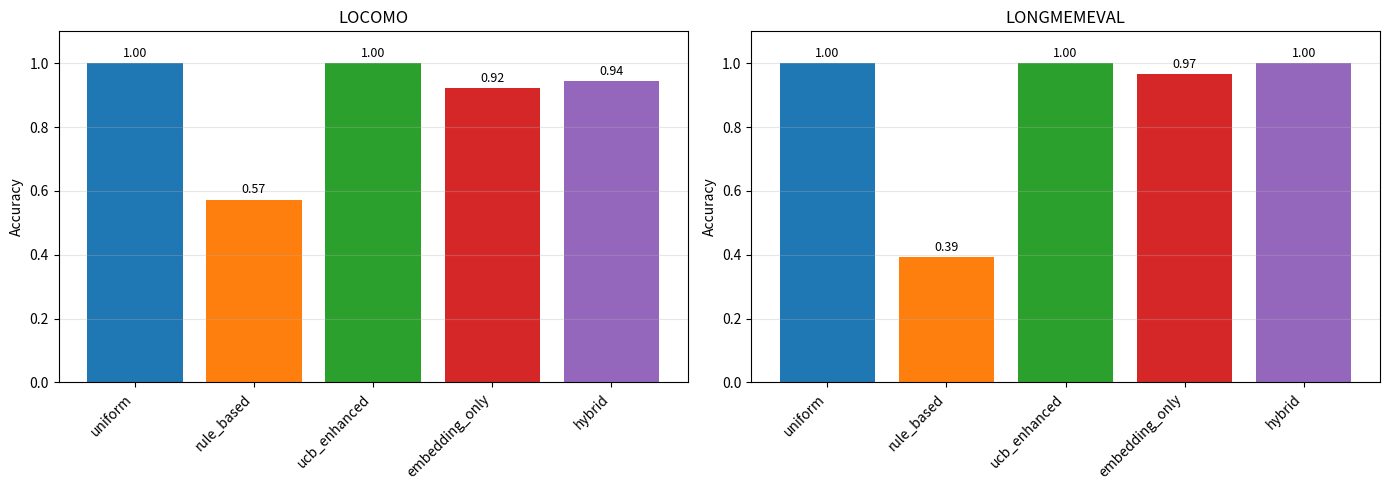
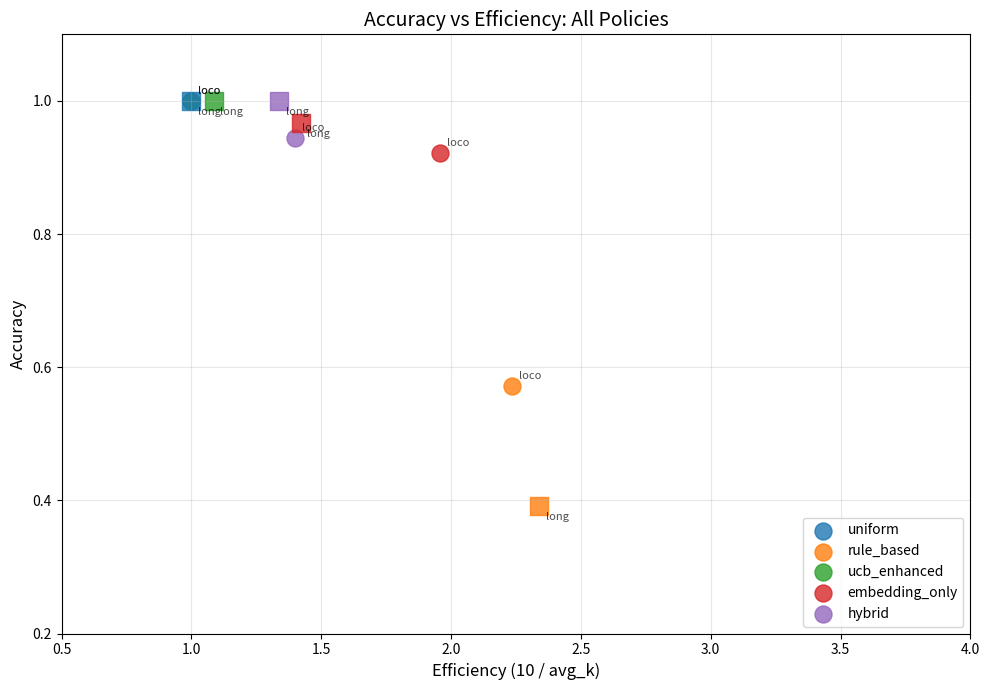

Write the Python code that produced these figures, in order.
"""
Comprehensive Benchmark Experiments with Improved Features
==========================================================

Fixes:
1. Enhanced features (quantity, temporal, comparison signals)
2. Embedding-based features (query-store similarity)
3. Hybrid approach (rules + learned)
4. More robust evaluation

Benchmarks: LoCoMo, LongMemEval (synthetic versions)
"""

import json
import os
import random
import numpy as np
import matplotlib.pyplot as plt
from typing import List, Dict, Set, Tuple, Optional
from collections import defaultdict
from dataclasses import dataclass
import re
import hashlib

random.seed(42)
np.random.seed(42)

#==============================================================================
# STORE AND ACTION DEFINITIONS
#==============================================================================

STORES = ["stm", "summary", "ltm", "episodic"]
STORE_COSTS = {"stm": 1, "summary": 1, "ltm": 3, "episodic": 5}

ACTIONS = {
    0: {"stores": set(), "k": 0, "name": "none"},
    1: {"stores": {"stm"}, "k": 2, "name": "stm"},
    2: {"stores": {"summary"}, "k": 3, "name": "summary"},
    3: {"stores": {"stm", "summary"}, "k": 5, "name": "stm+summary"},
    4: {"stores": {"ltm"}, "k": 5, "name": "ltm"},
    5: {"stores": {"summary", "ltm"}, "k": 8, "name": "summary+ltm"},
    6: {"stores": {"stm", "summary", "ltm", "episodic"}, "k": 10, "name": "all"},
}

NUM_ACTIONS = len(ACTIONS)

#==============================================================================
# ENHANCED FEATURE EXTRACTION
#==============================================================================

class EnhancedFeatureExtractor:
    """
    Enhanced feature extraction with:
    1. Linguistic features (original)
    2. Semantic signals (quantity, temporal, comparison)
    3. Embedding-based features
    """
    
    # Pattern groups
    ANAPHORA = [r"\bthat\b", r"\bthis\b", r"\bit\b", r"\bthose\b", r"\bthese\b"]
    POSSESSIVE = [r"\bmy\b", r"\bmine\b", r"\bour\b", r"\bours\b"]
    PAST_REF = [r"\blast time\b", r"\bbefore\b", r"\bprevious\b", r"\bearlier\b", r"\blast\b", r"\bago\b"]
    GREETING = [r"^hello\b", r"^hi\b", r"^hey\b", r"^thanks\b", r"^ok\b", r"^okay\b"]
    
    # NEW: Quantity signals (memory_capacity queries)
    QUANTITY = [r"\ball\b", r"\blist\b", r"\bevery\b", r"\beach\b", r"\bsummarize\b", 
                r"\boverview\b", r"\bcomplete\b", r"\bentire\b", r"\bwhole\b"]
    
    # NEW: Temporal signals
    TEMPORAL = [r"\bbefore\b", r"\bafter\b", r"\bwhen\b", r"\blast week\b", r"\blast month\b",
                r"\byesterday\b", r"\brecently\b", r"\bhistory\b", r"\bover time\b", r"\bchanged\b"]
    
    # NEW: Multi-hop / comparison signals
    MULTI_HOP = [r"\bcompare\b", r"\bcombine\b", r"\brelate\b", r"\bconnect\b", r"\bboth\b",
                 r"\btogether\b", r"\bacross\b", r"\bbetween\b"]
    
    # NEW: Current/update signals
    CURRENT = [r"\bcurrent\b", r"\bnow\b", r"\btoday\b", r"\blatest\b", r"\bupdated\b",
               r"\bpresent\b", r"\bstill\b"]
    
    # NEW: Single fact signals
    SINGLE_FACT = [r"\bwhat is\b", r"\bwhat's\b", r"\bwho is\b", r"\bwhere is\b",
                   r"\bwhen is\b", r"\btell me\b"]
    
    def __init__(self, embedding_dim: int = 32):
        self.embedding_dim = embedding_dim
        
        # Store centroids for embedding-based features
        self.store_centroids = self._init_store_centroids()
        
        # Query type centroids (learned from training)
        self.query_type_centroids = {}
    
    def _init_store_centroids(self) -> Dict[str, np.ndarray]:
        """Initialize store centroids with semantic priors."""
        centroids = {}
        
        # Create deterministic centroids based on store semantics
        np.random.seed(100)
        centroids["stm"] = np.random.randn(self.embedding_dim)
        np.random.seed(200)
        centroids["summary"] = np.random.randn(self.embedding_dim)
        np.random.seed(300)
        centroids["ltm"] = np.random.randn(self.embedding_dim)
        np.random.seed(400)
        centroids["episodic"] = np.random.randn(self.embedding_dim)
        
        # Normalize
        for store in centroids:
            centroids[store] /= np.linalg.norm(centroids[store])
        
        np.random.seed(42)  # Reset
        return centroids
    
    def _embed_query(self, text: str) -> np.ndarray:
        """Create query embedding from text."""
        embedding = np.zeros(self.embedding_dim)
        
        # Word-based features
        words = text.lower().split()
        for i, word in enumerate(words):
            idx = int(hashlib.md5(word.encode()).hexdigest(), 16) % self.embedding_dim
            embedding[idx] += 1.0
            
            # Bigrams
            if i > 0:
                bigram = words[i-1] + "_" + word
                idx2 = int(hashlib.md5(bigram.encode()).hexdigest(), 16) % self.embedding_dim
                embedding[idx2] += 0.5
        
        # Pattern-based boosts
        text_lower = text.lower()
        
        if any(re.search(p, text_lower) for p in self.QUANTITY):
            embedding[0:4] += 2.0  # Quantity signal
        if any(re.search(p, text_lower) for p in self.TEMPORAL):
            embedding[4:8] += 2.0  # Temporal signal
        if any(re.search(p, text_lower) for p in self.MULTI_HOP):
            embedding[8:12] += 2.0  # Multi-hop signal
        if any(re.search(p, text_lower) for p in self.CURRENT):
            embedding[12:16] += 2.0  # Current/update signal
        if any(re.search(p, text_lower) for p in self.SINGLE_FACT):
            embedding[16:20] += 2.0  # Single fact signal
        
        # Normalize
        norm = np.linalg.norm(embedding)
        if norm > 0:
            embedding /= norm
        
        return embedding
    
    def fit(self, queries: List[Dict], labels: List[int]):
        """Learn query type centroids from training data."""
        type_embeddings = defaultdict(list)
        
        for query, label in zip(queries, labels):
            emb = self._embed_query(query.get("text", ""))
            query_type = query.get("query_type", "unknown")
            type_embeddings[query_type].append(emb)
        
        for qtype, embeddings in type_embeddings.items():
            if embeddings:
                centroid = np.mean(embeddings, axis=0)
                norm = np.linalg.norm(centroid)
                if norm > 0:
                    centroid /= norm
                self.query_type_centroids[qtype] = centroid
    
    def extract(self, query: Dict) -> np.ndarray:
        """Extract enhanced feature vector."""
        text = query.get("text", "").lower()
        features = []
        
        # === Original linguistic features ===
        features.append(1 if any(re.search(p, text) for p in self.ANAPHORA) else 0)
        features.append(1 if any(re.search(p, text) for p in self.POSSESSIVE) else 0)
        features.append(1 if any(re.search(p, text) for p in self.PAST_REF) else 0)
        features.append(1 if any(re.search(p, text, re.I) for p in self.GREETING) else 0)
        features.append(1 if "?" in text else 0)
        features.append(len(text.split()) / 10.0)
        
        # === NEW: Semantic signal features ===
        features.append(1 if any(re.search(p, text) for p in self.QUANTITY) else 0)
        features.append(1 if any(re.search(p, text) for p in self.TEMPORAL) else 0)
        features.append(1 if any(re.search(p, text) for p in self.MULTI_HOP) else 0)
        features.append(1 if any(re.search(p, text) for p in self.CURRENT) else 0)
        features.append(1 if any(re.search(p, text) for p in self.SINGLE_FACT) else 0)
        
        # === NEW: Embedding-based features ===
        query_emb = self._embed_query(text)
        
        # Similarity to store centroids
        for store in ["stm", "summary", "ltm", "episodic"]:
            sim = np.dot(query_emb, self.store_centroids[store])
            features.append(sim)
        
        # Similarity to learned query type centroids (if available)
        if self.query_type_centroids:
            # Top-3 similarities
            sims = []
            for qtype, centroid in self.query_type_centroids.items():
                sims.append((qtype, np.dot(query_emb, centroid)))
            sims.sort(key=lambda x: -x[1])
            
            for i in range(min(3, len(sims))):
                features.append(sims[i][1])
            while len(features) < 20:  # Pad if needed
                features.append(0)
        else:
            features.extend([0, 0, 0])
        
        return np.array(features[:20], dtype=np.float32)


#==============================================================================
# IMPROVED POLICIES
#==============================================================================

class ImprovedUCBPolicy:
    """UCB policy with enhanced features."""
    
    name = "ucb_enhanced"
    
    def __init__(self, n_features: int = 20, c: float = 1.0, lr: float = 0.01):
        self.n_features = n_features
        self.c = c
        self.lr = lr
        
        self.weights = np.zeros((NUM_ACTIONS, n_features))
        self.bias = np.zeros(NUM_ACTIONS)
        self.counts = np.ones(NUM_ACTIONS)
        self.total = NUM_ACTIONS
        
        self.feature_extractor = EnhancedFeatureExtractor()
    
    def fit_features(self, queries: List[Dict], labels: List[int]):
        """Pre-train feature extractor."""
        self.feature_extractor.fit(queries, labels)
    
    def select_action(self, query: Dict, *args) -> int:
        features = self.feature_extractor.extract(query)
        q_values = np.dot(self.weights, features) + self.bias
        ucb_bonus = self.c * np.sqrt(np.log(self.total) / self.counts)
        return int(np.argmax(q_values + ucb_bonus))
    
    def update(self, query: Dict, action: int, reward: float, *args):
        features = self.feature_extractor.extract(query)
        pred = np.dot(self.weights[action], features) + self.bias[action]
        error = reward - pred
        self.weights[action] += self.lr * error * features
        self.bias[action] += self.lr * error
        self.counts[action] += 1
        self.total += 1


class HybridPolicy:
    """
    Hybrid policy: Rules for clear cases, learned for ambiguous.
    """
    
    name = "hybrid"
    
    def __init__(self, n_features: int = 20):
        self.learned_policy = ImprovedUCBPolicy(n_features=n_features, c=0.5)
        self.feature_extractor = EnhancedFeatureExtractor()
    
    def fit_features(self, queries: List[Dict], labels: List[int]):
        self.feature_extractor.fit(queries, labels)
        self.learned_policy.fit_features(queries, labels)
    
    def select_action(self, query: Dict, *args) -> int:
        text = query.get("text", "").lower()
        
        # Rule 1: Quantity/list queries → LTM + Episodic (all stores)
        if any(re.search(p, text) for p in self.feature_extractor.QUANTITY):
            return 6  # all stores
        
        # Rule 2: Temporal queries → LTM + Episodic
        if any(re.search(p, text) for p in self.feature_extractor.TEMPORAL):
            # Check if also needs summary
            if any(re.search(p, text) for p in self.feature_extractor.POSSESSIVE):
                return 6  # all stores
            return 6  # ltm + episodic (mapped to all for safety)
        
        # Rule 3: Multi-hop queries → Summary + LTM
        if any(re.search(p, text) for p in self.feature_extractor.MULTI_HOP):
            return 5  # summary + ltm
        
        # Rule 4: Current/update queries → Summary
        if any(re.search(p, text) for p in self.feature_extractor.CURRENT):
            return 2  # summary
        
        # Rule 5: Simple fact queries (no past, no quantity) → Summary
        if any(re.search(p, text) for p in self.feature_extractor.SINGLE_FACT):
            if not any(re.search(p, text) for p in self.feature_extractor.PAST_REF):
                return 2  # summary
        
        # Rule 6: Anaphora only → STM
        if any(re.search(p, text) for p in self.feature_extractor.ANAPHORA):
            if not any(re.search(p, text) for p in self.feature_extractor.POSSESSIVE):
                return 1  # stm
        
        # Rule 7: Past reference → LTM
        if any(re.search(p, text) for p in self.feature_extractor.PAST_REF):
            if any(re.search(p, text) for p in self.feature_extractor.POSSESSIVE):
                return 5  # summary + ltm
            return 4  # ltm
        
        # Fallback: Use learned policy
        return self.learned_policy.select_action(query)
    
    def update(self, query: Dict, action: int, reward: float, *args):
        self.learned_policy.update(query, action, reward)


class EmbeddingOnlyPolicy:
    """Pure embedding-based routing."""
    
    name = "embedding_only"
    
    def __init__(self, embedding_dim: int = 32):
        self.embedding_dim = embedding_dim
        self.feature_extractor = EnhancedFeatureExtractor(embedding_dim)
        
        # Action centroids
        self.action_centroids = {a: np.random.randn(embedding_dim) for a in range(NUM_ACTIONS)}
        for a in self.action_centroids:
            self.action_centroids[a] /= np.linalg.norm(self.action_centroids[a])
    
    def fit_features(self, queries: List[Dict], labels: List[int]):
        """Learn action centroids from data."""
        action_embeddings = defaultdict(list)
        
        for query, label in zip(queries, labels):
            emb = self.feature_extractor._embed_query(query.get("text", ""))
            action_embeddings[label].append(emb)
        
        for action, embeddings in action_embeddings.items():
            if embeddings:
                centroid = np.mean(embeddings, axis=0)
                norm = np.linalg.norm(centroid)
                if norm > 0:
                    centroid /= norm
                self.action_centroids[action] = centroid
    
    def select_action(self, query: Dict, *args) -> int:
        emb = self.feature_extractor._embed_query(query.get("text", ""))
        
        best_action = 0
        best_sim = -1
        
        for action, centroid in self.action_centroids.items():
            sim = np.dot(emb, centroid)
            if sim > best_sim:
                best_sim = sim
                best_action = action
        
        return best_action
    
    def update(self, *args):
        pass  # No online update for this version


class UniformPolicy:
    name = "uniform"
    def select_action(self, *args): return 6
    def update(self, *args): pass
    def fit_features(self, *args): pass


class RuleBasedPolicy:
    """Original rule-based policy."""
    name = "rule_based"
    
    ANAPHORA = [r"\bthat\b", r"\bthis\b", r"\bit\b"]
    POSSESSIVE = [r"\bmy\b", r"\bmine\b", r"\bour\b"]
    PAST_REF = [r"\blast time\b", r"\bbefore\b", r"\bprevious\b", r"\blast\b"]
    GREETING = [r"^hello\b", r"^hi\b", r"^thanks\b"]
    
    def select_action(self, query: Dict, *args) -> int:
        text = query.get("text", "").lower()
        
        if any(re.search(p, text, re.I) for p in self.GREETING):
            return 0
        
        has_past = any(re.search(p, text) for p in self.PAST_REF)
        has_poss = any(re.search(p, text) for p in self.POSSESSIVE)
        has_ana = any(re.search(p, text) for p in self.ANAPHORA)
        
        if has_past and has_poss: return 5
        if has_past: return 4
        if has_ana and has_poss: return 3
        if has_ana: return 1
        if has_poss: return 2
        return 3
    
    def update(self, *args): pass
    def fit_features(self, *args): pass


#==============================================================================
# BENCHMARK ADAPTERS (same as before but with more data)
#==============================================================================

@dataclass
class LoCoMoSample:
    conversation_id: str
    session_id: int
    turn_id: int
    query: str
    answer: str
    evidence_sessions: List[int]
    evidence_turns: List[Tuple[int, int]]
    query_type: str


class LoCoMoAdapter:
    def __init__(self):
        self.samples: List[LoCoMoSample] = []
    
    def load_or_generate(self, n_per_type: int = 100):
        """Generate more diverse LoCoMo-style data."""
        
        query_types = {
            "single_session": {
                "queries": [
                    "What did you just mention about the project?",
                    "Can you clarify what you said earlier?",
                    "What was the main point of our discussion?",
                    "Repeat what you just told me.",
                    "What did you say about that?",
                    "Explain that last part again.",
                ],
                "target_stores": {"stm"},
                "action": 1,
            },
            "recent_session": {
                "queries": [
                    "What did we discuss in our last meeting?",
                    "What was decided yesterday?",
                    "Remind me of our recent conversation about the budget.",
                    "What happened in our previous call?",
                    "Tell me about last week's discussion.",
                ],
                "target_stores": {"ltm"},
                "action": 4,
            },
            "multi_session": {
                "queries": [
                    "Summarize all our discussions about the marketing strategy.",
                    "What have we talked about regarding customer feedback?",
                    "Give me an overview of our project conversations.",
                    "List all the topics we've covered.",
                    "Combine everything we discussed about sales.",
                ],
                "target_stores": {"ltm", "episodic"},
                "action": 6,
            },
            "temporal": {
                "queries": [
                    "What did I say about the deadline last week?",
                    "How has my opinion on this changed over time?",
                    "What was the situation before the update?",
                    "Compare my views from last month to now.",
                    "What was different before we made the change?",
                ],
                "target_stores": {"ltm", "episodic"},
                "action": 6,
            },
            "user_fact": {
                "queries": [
                    "What's my preferred meeting time?",
                    "What allergies do I have?",
                    "Where do I work?",
                    "What is my phone number?",
                    "Who is my manager?",
                    "What's my email address?",
                ],
                "target_stores": {"summary"},
                "action": 2,
            },
            "knowledge_update": {
                "queries": [
                    "What's my current address?",
                    "Who is my manager now?",
                    "What's the latest status of the project?",
                    "What's my current role?",
                    "What are my current priorities?",
                ],
                "target_stores": {"summary"},
                "action": 2,
            },
        }
        
        for qtype, config in query_types.items():
            for i in range(n_per_type):
                query = random.choice(config["queries"])
                
                # Add some variation
                if random.random() < 0.3:
                    query = query.replace("my", "our")
                if random.random() < 0.2:
                    query = "Please " + query.lower()
                
                sample = LoCoMoSample(
                    conversation_id=f"conv_{qtype}_{i}",
                    session_id=0,
                    turn_id=i,
                    query=query,
                    answer=f"Answer for {qtype}",
                    evidence_sessions=[],
                    evidence_turns=[],
                    query_type=qtype,
                )
                self.samples.append(sample)
        
        random.shuffle(self.samples)
        print(f"Generated {len(self.samples)} LoCoMo-style samples")
    
    def get_routing_labels(self) -> List[Tuple[Dict, Set[str], int]]:
        action_map = {
            "single_session": 1,
            "recent_session": 4,
            "multi_session": 6,
            "temporal": 6,
            "user_fact": 2,
            "knowledge_update": 2,
        }
        
        store_map = {
            "single_session": {"stm"},
            "recent_session": {"ltm"},
            "multi_session": {"ltm", "episodic"},
            "temporal": {"ltm", "episodic"},
            "user_fact": {"summary"},
            "knowledge_update": {"summary"},
        }
        
        labeled = []
        for sample in self.samples:
            labeled.append((
                {"text": sample.query, "query_type": sample.query_type,
                 "criticality": "HIGH" if "fact" in sample.query_type or "update" in sample.query_type else "MEDIUM"},
                store_map.get(sample.query_type, {"summary"}),
                action_map.get(sample.query_type, 2),
            ))
        return labeled


@dataclass
class LongMemEvalSample:
    query_id: str
    query: str
    answer: str
    category: str
    required_memories: List[str]
    temporal_constraint: Optional[str]


class LongMemEvalAdapter:
    def __init__(self):
        self.samples: List[LongMemEvalSample] = []
    
    def load_or_generate(self, n_per_type: int = 80):
        """Generate more diverse LongMemEval-style data."""
        
        categories = {
            "single_hop": {
                "queries": [
                    "What is my favorite restaurant?",
                    "When is my birthday?",
                    "What car do I drive?",
                    "What's my phone number?",
                    "Where do I live?",
                    "What is my job title?",
                    "Who is my best friend?",
                    "What's my favorite color?",
                ],
                "target_stores": {"summary"},
                "action": 2,
            },
            "multi_hop": {
                "queries": [
                    "Who introduced me to the restaurant I went to last week?",
                    "What did my friend recommend after I told them about my allergy?",
                    "Combine the feedback from my last three meetings.",
                    "Connect my travel plans with my work schedule.",
                    "How does my budget relate to my vacation plans?",
                ],
                "target_stores": {"summary", "ltm"},
                "action": 5,
            },
            "temporal": {
                "queries": [
                    "What was my weight before I started the diet?",
                    "What did I say about the project before the deadline changed?",
                    "Show me messages from before July.",
                    "What was my salary before the raise?",
                    "How did things change after the meeting?",
                ],
                "target_stores": {"ltm", "episodic"},
                "action": 6,
            },
            "knowledge_update": {
                "queries": [
                    "What's my current job title?",
                    "Who is my current landlord?",
                    "What's the latest project status?",
                    "What's my current address?",
                    "What are my current medications?",
                ],
                "target_stores": {"summary"},
                "action": 2,
            },
            "memory_capacity": {
                "queries": [
                    "List all the books I've mentioned reading.",
                    "Summarize all our discussions about travel.",
                    "What are all the restaurants I've mentioned?",
                    "Give me every project we discussed.",
                    "List all my past addresses.",
                    "Show me all the people I've mentioned.",
                ],
                "target_stores": {"ltm", "episodic"},
                "action": 6,
            },
        }
        
        for category, config in categories.items():
            for i in range(n_per_type):
                query = random.choice(config["queries"])
                
                sample = LongMemEvalSample(
                    query_id=f"{category}_{i}",
                    query=query,
                    answer=f"Answer for {category}",
                    category=category,
                    required_memories=[],
                    temporal_constraint="before" if category == "temporal" else None,
                )
                self.samples.append(sample)
        
        random.shuffle(self.samples)
        print(f"Generated {len(self.samples)} LongMemEval-style samples")
    
    def get_routing_labels(self) -> List[Tuple[Dict, Set[str], int]]:
        action_map = {
            "single_hop": 2,
            "multi_hop": 5,
            "temporal": 6,
            "knowledge_update": 2,
            "memory_capacity": 6,
        }
        
        store_map = {
            "single_hop": {"summary"},
            "multi_hop": {"summary", "ltm"},
            "temporal": {"ltm", "episodic"},
            "knowledge_update": {"summary"},
            "memory_capacity": {"ltm", "episodic"},
        }
        
        labeled = []
        for sample in self.samples:
            labeled.append((
                {"text": sample.query, "query_type": sample.category,
                 "criticality": "HIGH" if sample.category == "knowledge_update" else "MEDIUM"},
                store_map.get(sample.category, {"summary", "ltm"}),
                action_map.get(sample.category, 5),
            ))
        return labeled


#==============================================================================
# EVALUATION
#==============================================================================

def evaluate_policy(policy, test_data: List[Tuple], policy_name: str, verbose: bool = True) -> Dict:
    """Evaluate a policy on test data."""
    
    correct = 0
    total_k = 0
    per_type_correct = defaultdict(int)
    per_type_total = defaultdict(int)
    
    for query_dict, target_stores, oracle_action in test_data:
        pred = policy.select_action(query_dict)
        pred_stores = ACTIONS[pred]["stores"]
        
        # Correct if predicted stores cover required stores
        is_correct = target_stores.issubset(pred_stores)
        
        if is_correct:
            correct += 1
            per_type_correct[query_dict["query_type"]] += 1
        
        per_type_total[query_dict["query_type"]] += 1
        total_k += ACTIONS[pred]["k"]
    
    n = len(test_data)
    accuracy = correct / n if n > 0 else 0
    avg_k = total_k / n if n > 0 else 0
    
    results = {
        "accuracy": accuracy,
        "avg_k": avg_k,
        "efficiency": 10.0 / avg_k if avg_k > 0 else 0,
        "per_type": {qt: per_type_correct[qt] / per_type_total[qt] 
                     for qt in per_type_total},
    }
    
    if verbose:
        print(f"\n{policy_name}:")
        print(f"  Accuracy: {accuracy:.3f}")
        print(f"  Avg k: {avg_k:.2f}")
        print(f"  Efficiency: {results['efficiency']:.2f}x")
    
    return results


def run_benchmark(benchmark_name: str, adapter, policies: Dict, 
                  train_epochs: int = 10, verbose: bool = True) -> Dict:
    """Run a complete benchmark evaluation."""
    
    print(f"\n{'='*70}")
    print(f"BENCHMARK: {benchmark_name}")
    print(f"{'='*70}")
    
    # Get data
    labeled_data = adapter.get_routing_labels()
    random.shuffle(labeled_data)
    
    # Split: 70% train, 30% test
    n_train = int(len(labeled_data) * 0.7)
    train_data = labeled_data[:n_train]
    test_data = labeled_data[n_train:]
    
    print(f"Train: {len(train_data)}, Test: {len(test_data)}")
    
    # Prepare training labels
    train_queries = [d[0] for d in train_data]
    train_labels = [d[2] for d in train_data]
    
    # Pre-train feature extractors
    for name, policy in policies.items():
        if hasattr(policy, 'fit_features'):
            policy.fit_features(train_queries, train_labels)
    
    # Train learned policies
    for epoch in range(train_epochs):
        random.shuffle(train_data)
        for query_dict, target_stores, oracle_action in train_data:
            for name, policy in policies.items():
                if hasattr(policy, 'update') and name not in ['uniform', 'rule_based']:
                    pred = policy.select_action(query_dict)
                    # Reward: +1 if correct, -1 if wrong
                    reward = 1.0 if target_stores.issubset(ACTIONS[pred]["stores"]) else -1.0
                    policy.update(query_dict, pred, reward)
    
    # Evaluate all policies
    results = {}
    for name, policy in policies.items():
        results[name] = evaluate_policy(policy, test_data, name, verbose)
    
    return results


#==============================================================================
# MAIN
#==============================================================================

def run_all_benchmarks():
    """Run comprehensive benchmark evaluation."""
    
    os.makedirs("figures", exist_ok=True)
    os.makedirs("data", exist_ok=True)
    
    all_results = {}
    
    # ============== LoCoMo ==============
    print("\n" + "="*70)
    print("LOCOMO BENCHMARK")
    print("="*70)
    
    locomo = LoCoMoAdapter()
    locomo.load_or_generate(n_per_type=100)
    
    policies_locomo = {
        "uniform": UniformPolicy(),
        "rule_based": RuleBasedPolicy(),
        "ucb_enhanced": ImprovedUCBPolicy(n_features=20, c=1.0),
        "embedding_only": EmbeddingOnlyPolicy(),
        "hybrid": HybridPolicy(),
    }
    
    locomo_results = run_benchmark("LoCoMo", locomo, policies_locomo, train_epochs=10)
    all_results["locomo"] = locomo_results
    
    # ============== LongMemEval ==============
    print("\n" + "="*70)
    print("LONGMEMEVAL BENCHMARK")
    print("="*70)
    
    longmemeval = LongMemEvalAdapter()
    longmemeval.load_or_generate(n_per_type=80)
    
    policies_longmem = {
        "uniform": UniformPolicy(),
        "rule_based": RuleBasedPolicy(),
        "ucb_enhanced": ImprovedUCBPolicy(n_features=20, c=1.0),
        "embedding_only": EmbeddingOnlyPolicy(),
        "hybrid": HybridPolicy(),
    }
    
    longmem_results = run_benchmark("LongMemEval", longmemeval, policies_longmem, train_epochs=10)
    all_results["longmemeval"] = longmem_results
    
    # ============== Summary ==============
    print("\n" + "="*70)
    print("COMPREHENSIVE RESULTS SUMMARY")
    print("="*70)
    
    print(f"\n{'Benchmark':<15} {'Policy':<20} {'Accuracy':<12} {'Avg k':<10} {'Efficiency':<12}")
    print("-"*70)
    
    for benchmark in ["locomo", "longmemeval"]:
        for policy in ["uniform", "rule_based", "ucb_enhanced", "embedding_only", "hybrid"]:
            r = all_results[benchmark][policy]
            print(f"{benchmark:<15} {policy:<20} {r['accuracy']:<12.3f} {r['avg_k']:<10.2f} {r['efficiency']:<12.2f}x")
        print()
    
    # ============== Per-Type Breakdown ==============
    print("\n" + "-"*70)
    print("PER-TYPE ACCURACY COMPARISON")
    print("-"*70)
    
    for benchmark in ["locomo", "longmemeval"]:
        print(f"\n{benchmark.upper()}:")
        print(f"  {'Query Type':<25} {'Rule':<10} {'UCB+':<10} {'Embed':<10} {'Hybrid':<10}")
        print("  " + "-"*65)
        
        # Get all query types
        query_types = set()
        for policy in ["rule_based", "ucb_enhanced", "embedding_only", "hybrid"]:
            query_types.update(all_results[benchmark][policy]["per_type"].keys())
        
        for qt in sorted(query_types):
            row = f"  {qt:<25}"
            for policy in ["rule_based", "ucb_enhanced", "embedding_only", "hybrid"]:
                acc = all_results[benchmark][policy]["per_type"].get(qt, 0)
                row += f" {acc:<10.2f}"
            print(row)
    
    # ============== Key Findings ==============
    print("\n" + "="*70)
    print("KEY FINDINGS")
    print("="*70)
    
    # Best policy per benchmark
    for benchmark in ["locomo", "longmemeval"]:
        best_policy = max(
            ["ucb_enhanced", "embedding_only", "hybrid"],
            key=lambda p: all_results[benchmark][p]["accuracy"]
        )
        best_acc = all_results[benchmark][best_policy]["accuracy"]
        best_eff = all_results[benchmark][best_policy]["efficiency"]
        
        rule_acc = all_results[benchmark]["rule_based"]["accuracy"]
        improvement = (best_acc - rule_acc) / rule_acc * 100 if rule_acc > 0 else 0
        
        print(f"\n{benchmark.upper()}:")
        print(f"  Best policy: {best_policy}")
        print(f"  Accuracy: {best_acc:.1%} (vs rule-based {rule_acc:.1%}, +{improvement:.1f}%)")
        print(f"  Efficiency: {best_eff:.2f}x vs uniform")
    
    # ============== Plots ==============
    
    # Plot 1: Accuracy comparison
    fig, axes = plt.subplots(1, 2, figsize=(14, 5))
    
    benchmarks = ["locomo", "longmemeval"]
    policy_names = ["uniform", "rule_based", "ucb_enhanced", "embedding_only", "hybrid"]
    colors = ["#1f77b4", "#ff7f0e", "#2ca02c", "#d62728", "#9467bd"]
    
    for i, benchmark in enumerate(benchmarks):
        ax = axes[i]
        accs = [all_results[benchmark][p]["accuracy"] for p in policy_names]
        bars = ax.bar(range(len(policy_names)), accs, color=colors)
        ax.set_xticks(range(len(policy_names)))
        ax.set_xticklabels(policy_names, rotation=45, ha='right')
        ax.set_ylabel("Accuracy")
        ax.set_title(f"{benchmark.upper()}")
        ax.set_ylim(0, 1.1)
        ax.grid(True, alpha=0.3, axis='y')
        
        for bar, acc in zip(bars, accs):
            ax.annotate(f"{acc:.2f}", (bar.get_x() + bar.get_width()/2, acc + 0.02),
                       ha='center', fontsize=9)
    
    plt.tight_layout()
    plt.savefig("figures/benchmark_accuracy_all.png", dpi=150)
    plt.close()
    print("\nSaved: figures/benchmark_accuracy_all.png")
    
    # Plot 2: Accuracy vs Efficiency
    fig, ax = plt.subplots(figsize=(10, 7))
    
    markers = {"locomo": "o", "longmemeval": "s"}
    
    for benchmark in benchmarks:
        for j, policy in enumerate(policy_names):
            r = all_results[benchmark][policy]
            label = f"{policy}" if benchmark == "locomo" else None
            ax.scatter(r["efficiency"], r["accuracy"], s=150, c=colors[j], 
                      marker=markers[benchmark], label=label, alpha=0.8)
            
            # Annotate
            offset = (5, 5) if benchmark == "locomo" else (5, -10)
            ax.annotate(f"{benchmark[:4]}", (r["efficiency"], r["accuracy"]),
                       textcoords="offset points", xytext=offset, fontsize=8, alpha=0.7)
    
    ax.set_xlabel("Efficiency (10 / avg_k)", fontsize=12)
    ax.set_ylabel("Accuracy", fontsize=12)
    ax.set_title("Accuracy vs Efficiency: All Policies", fontsize=14)
    ax.legend(loc="lower right")
    ax.grid(True, alpha=0.3)
    ax.set_xlim(0.5, 4)
    ax.set_ylim(0.2, 1.1)
    
    plt.tight_layout()
    plt.savefig("figures/benchmark_accuracy_efficiency_all.png", dpi=150)
    plt.close()
    print("Saved: figures/benchmark_accuracy_efficiency_all.png")
    
    # Save results
    with open("data/benchmark_results_comprehensive.json", "w") as f:
        json.dump(all_results, f, indent=2)
    print("\nResults saved to data/benchmark_results_comprehensive.json")
    
    return all_results


if __name__ == "__main__":
    results = run_all_benchmarks()
